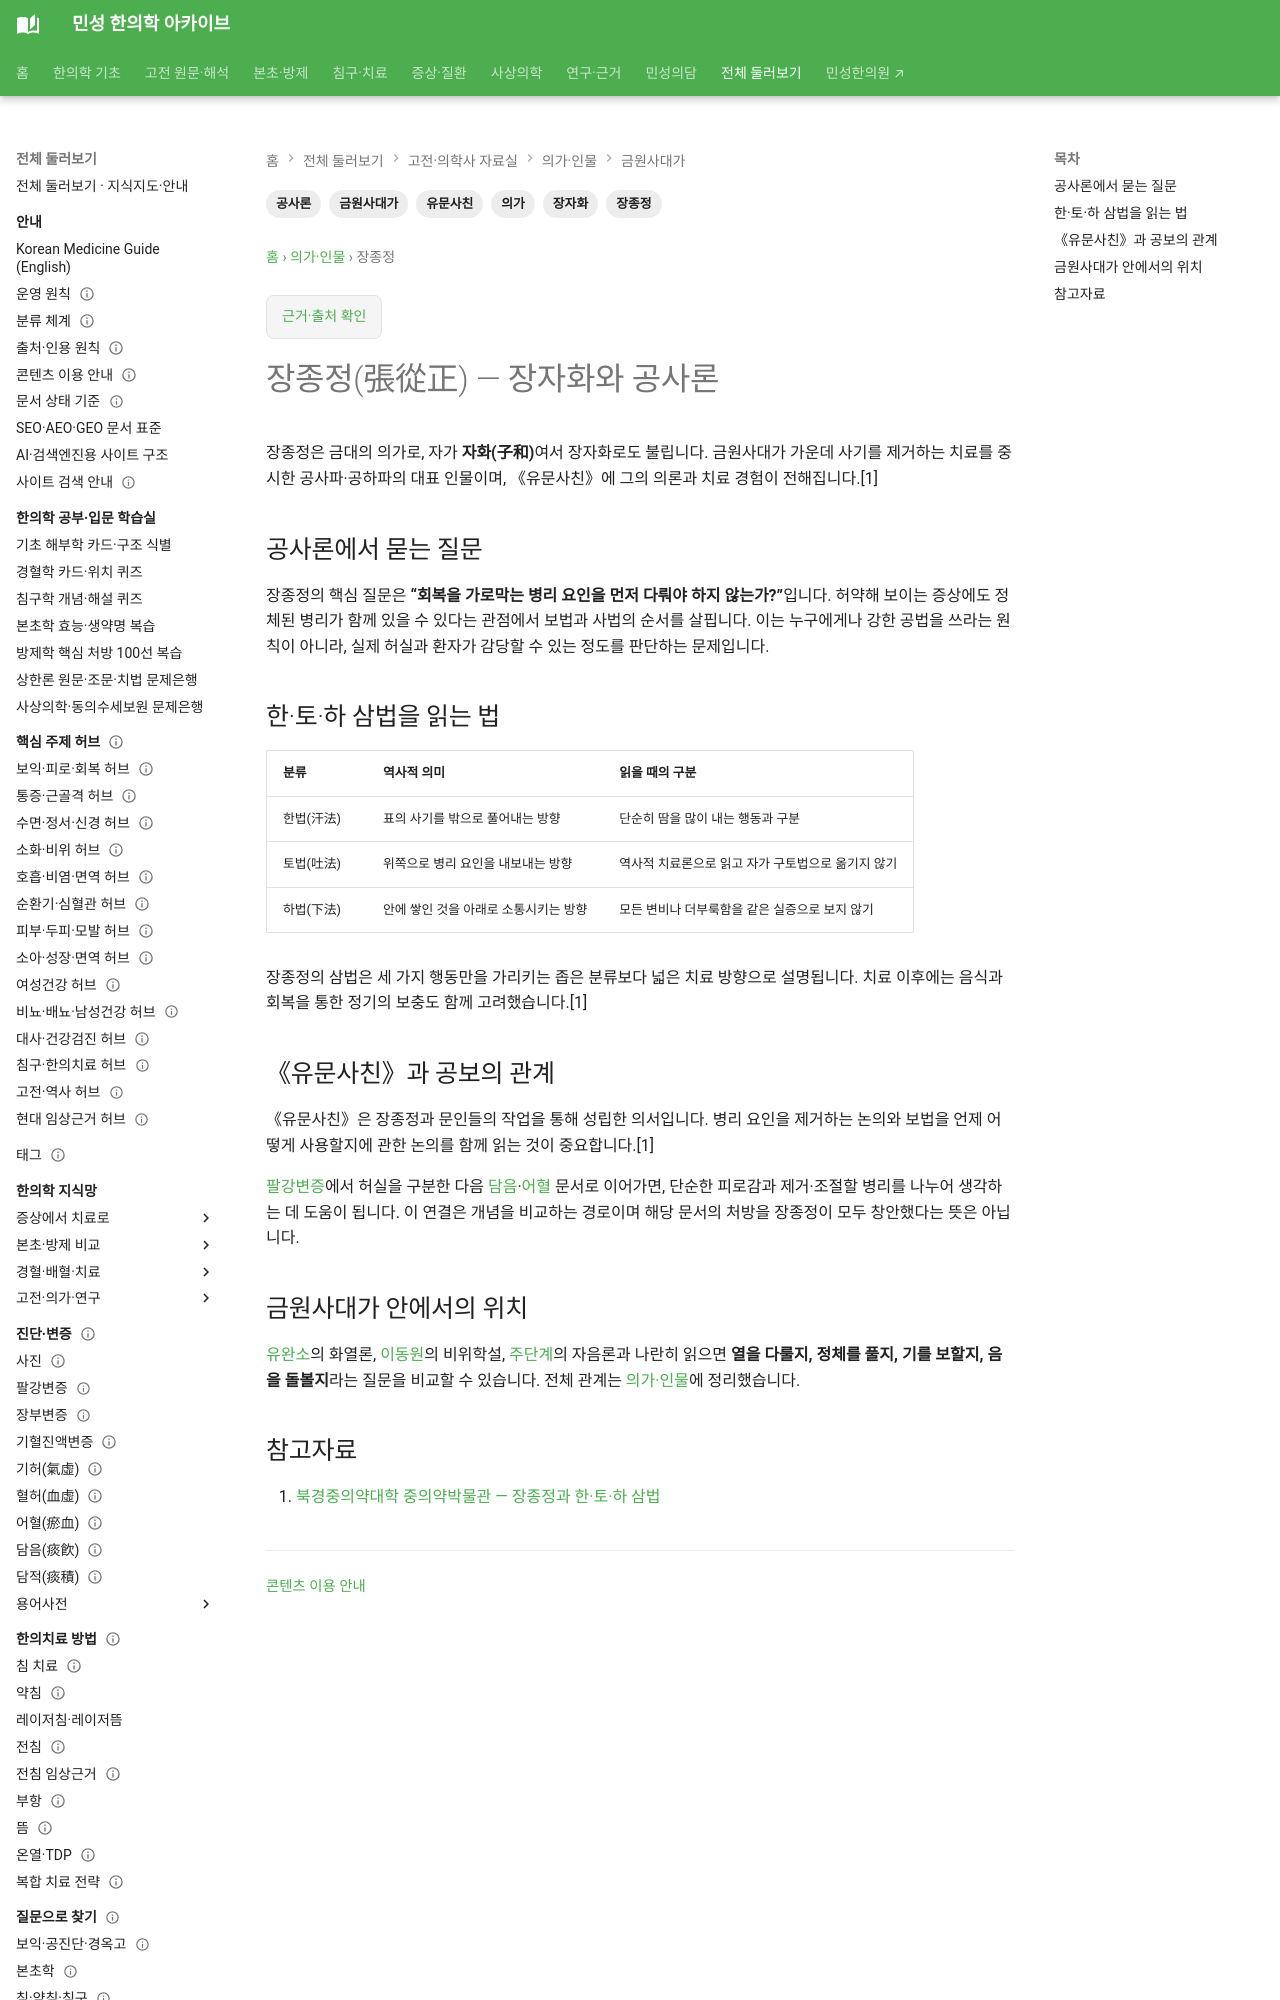

repository: joowon1111/minseong-korean-medicine-wiki · page: physicians/zhang-congzheng/index.html · generator: mkdocs

---
title: 장종정(張從正) — 장자화와 공사론
description: 장종정의 유문사친, 한·토·하 삼법과 공보의 관계를 금원사대가의 다른 학설과 비교합니다.
tags: [의가, 장종정, 장자화, 금원사대가, 유문사친, 공사론]
---

# 장종정(張從正) — 장자화와 공사론

장종정은 금대의 의가로, 자가 **자화(子和)**여서 장자화로도 불립니다. 금원사대가 가운데 사기를 제거하는 치료를 중시한 공사파·공하파의 대표 인물이며, 《유문사친》에 그의 의론과 치료 경험이 전해집니다.[1]

## 공사론에서 묻는 질문

장종정의 핵심 질문은 **“회복을 가로막는 병리 요인을 먼저 다뤄야 하지 않는가?”**입니다. 허약해 보이는 증상에도 정체된 병리가 함께 있을 수 있다는 관점에서 보법과 사법의 순서를 살핍니다. 이는 누구에게나 강한 공법을 쓰라는 원칙이 아니라, 실제 허실과 환자가 감당할 수 있는 정도를 판단하는 문제입니다.

## 한·토·하 삼법을 읽는 법

| 분류 | 역사적 의미 | 읽을 때의 구분 |
|---|---|---|
| 한법(汗法) | 표의 사기를 밖으로 풀어내는 방향 | 단순히 땀을 많이 내는 행동과 구분 |
| 토법(吐法) | 위쪽으로 병리 요인을 내보내는 방향 | 역사적 치료론으로 읽고 자가 구토법으로 옮기지 않기 |
| 하법(下法) | 안에 쌓인 것을 아래로 소통시키는 방향 | 모든 변비나 더부룩함을 같은 실증으로 보지 않기 |

장종정의 삼법은 세 가지 행동만을 가리키는 좁은 분류보다 넓은 치료 방향으로 설명됩니다. 치료 이후에는 음식과 회복을 통한 정기의 보충도 함께 고려했습니다.[1]
